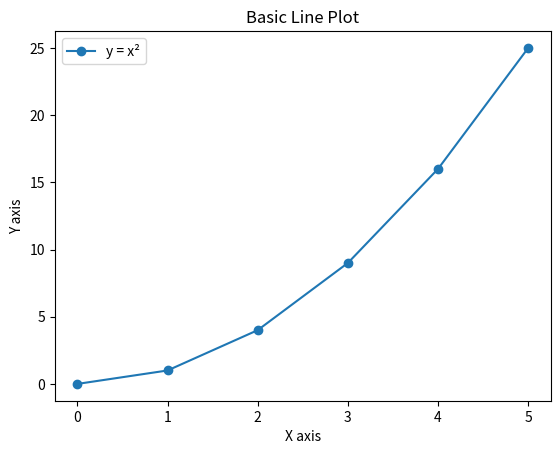

Reproduce this figure in Python.
# visualize the LP model from pulp-LP.py using matplotlib

import matplotlib.pyplot as plt

# Example data
x = [0, 1, 2, 3, 4, 5]
y = [0, 1, 4, 9, 16, 25]

# Create the plot
plt.plot(x, y, marker='o', label='y = x²')

# Add labels and title
plt.xlabel('X axis')
plt.ylabel('Y axis')
plt.title('Basic Line Plot')
plt.legend()

# Show the plot
plt.show()